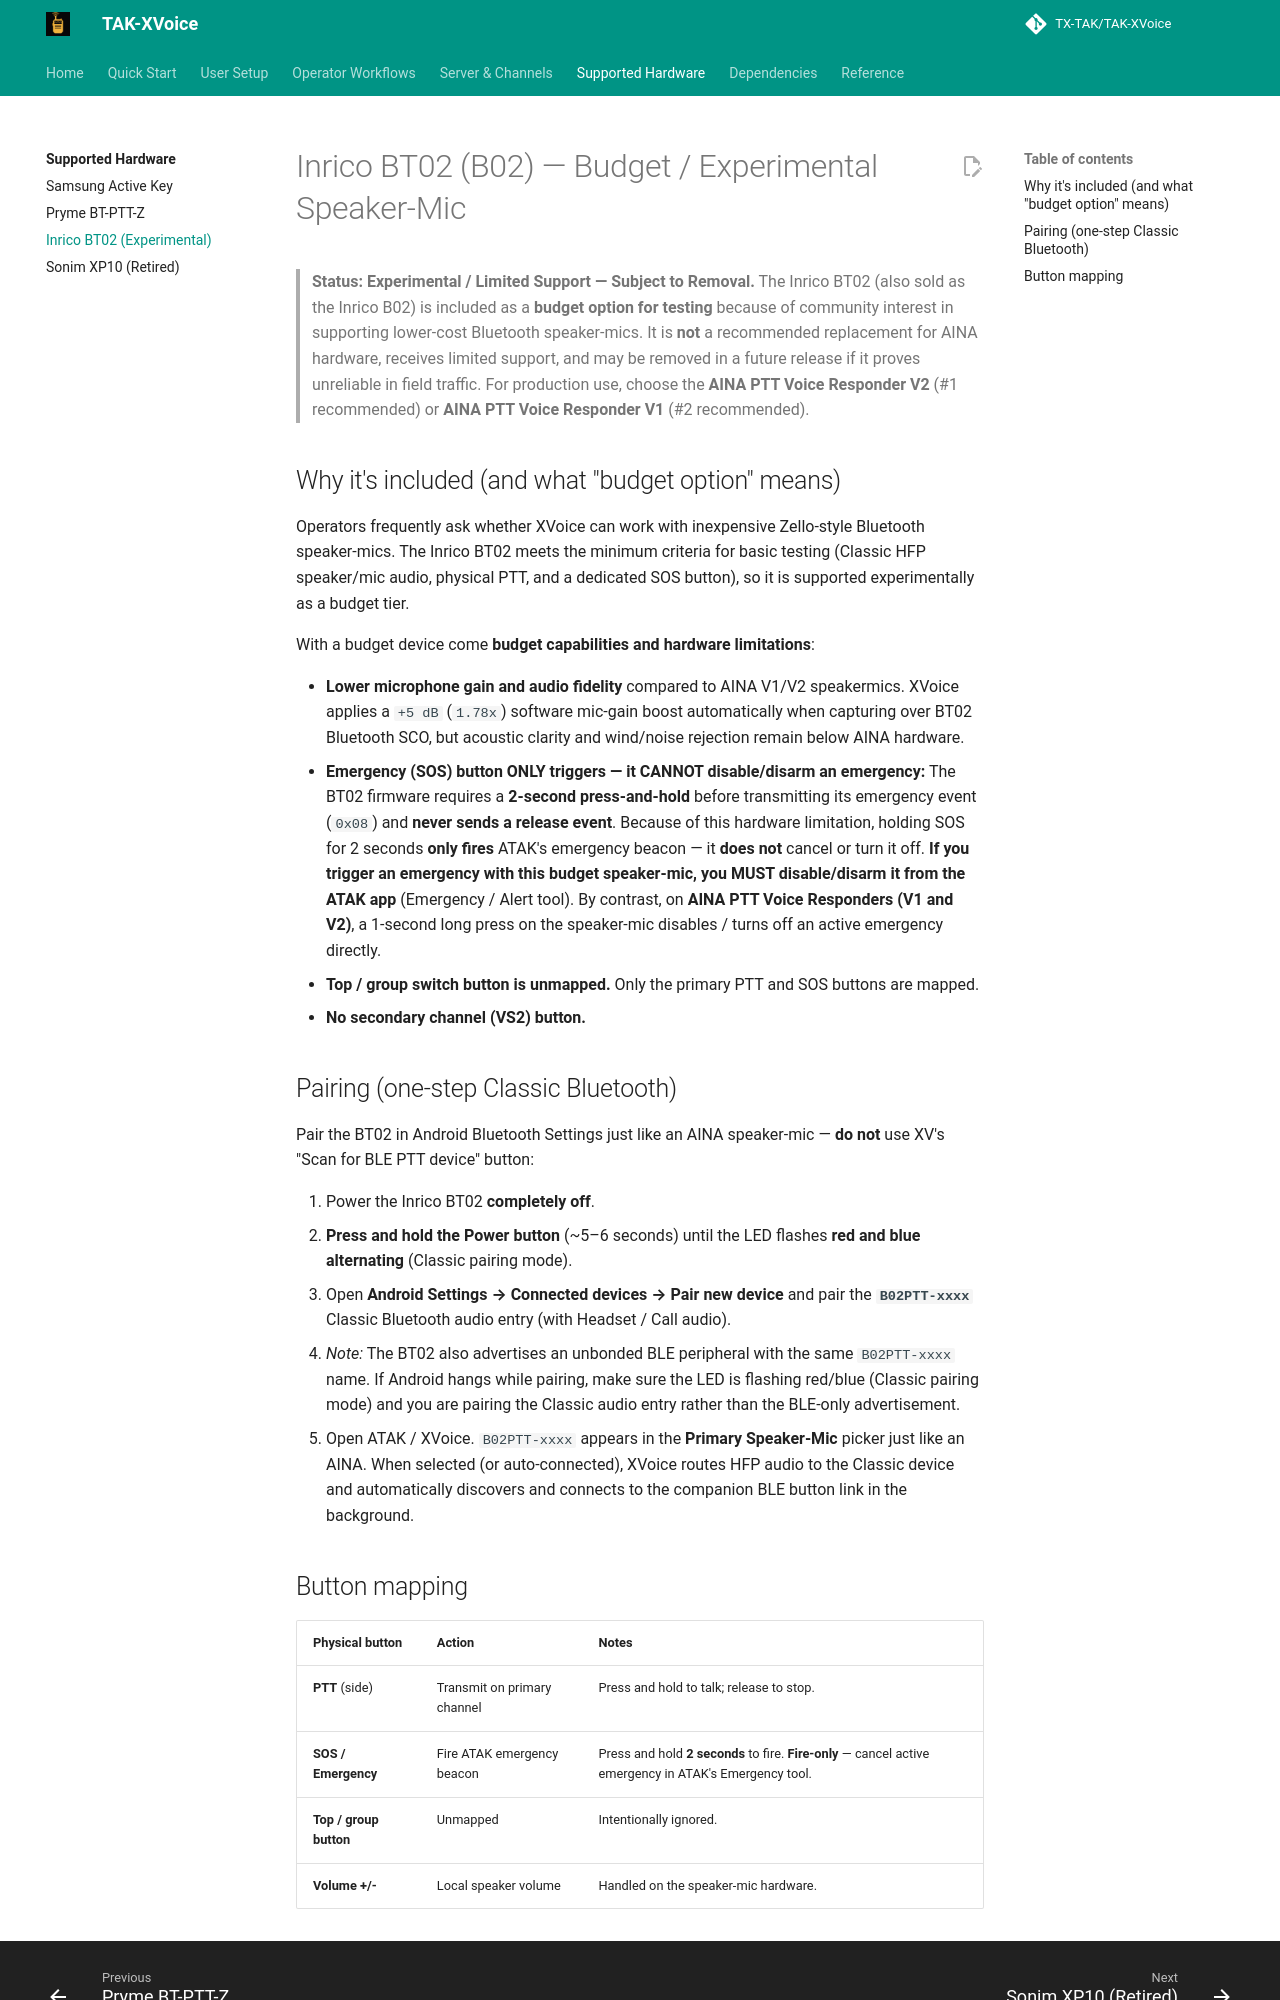

repository: TX-TAK/TAK-XVoice · page: hardware/inrico-bt02/index.html · generator: mkdocs

# Inrico BT02 (B02) — Budget / Experimental Speaker-Mic

> **Status: Experimental / Limited Support — Subject to Removal.**
> The Inrico BT02 (also sold as the Inrico B02) is included as a **budget
> option for testing** because of community interest in supporting
> lower-cost Bluetooth speaker-mics. It is **not** a recommended
> replacement for AINA hardware, receives limited support, and may be
> removed in a future release if it proves unreliable in field traffic.
> For production use, choose the **AINA PTT Voice Responder V2** (#1
> recommended) or **AINA PTT Voice Responder V1** (#2 recommended).

## Why it's included (and what "budget option" means)

Operators frequently ask whether XVoice can work with inexpensive
Zello-style Bluetooth speaker-mics. The Inrico BT02 meets the minimum
criteria for basic testing (Classic HFP speaker/mic audio, physical PTT,
and a dedicated SOS button), so it is supported experimentally as a
budget tier.

With a budget device come **budget capabilities and hardware
limitations**:

- **Lower microphone gain and audio fidelity** compared to AINA V1/V2
  speakermics. XVoice applies a `+5 dB` (`1.78x`) software mic-gain boost
  automatically when capturing over BT02 Bluetooth SCO, but acoustic
  clarity and wind/noise rejection remain below AINA hardware.
- **Emergency (SOS) button ONLY triggers — it CANNOT disable/disarm an
  emergency:** The BT02 firmware requires a **2-second press-and-hold**
  before transmitting its emergency event (`0x08`) and **never sends a
  release event**. Because of this hardware limitation, holding SOS for
  2 seconds **only fires** ATAK's emergency beacon — it **does not**
  cancel or turn it off. **If you trigger an emergency with this budget
  speaker-mic, you MUST disable/disarm it from the ATAK app** (Emergency
  / Alert tool). By contrast, on **AINA PTT Voice Responders (V1 and
  V2)**, a 1-second long press on the speaker-mic disables / turns off
  an active emergency directly.
- **Top / group switch button is unmapped.** Only the primary PTT and
  SOS buttons are mapped.
- **No secondary channel (VS2) button.**

## Pairing (one-step Classic Bluetooth)

Pair the BT02 in Android Bluetooth Settings just like an AINA
speaker-mic — **do not** use XV's "Scan for BLE PTT device" button:

1. Power the Inrico BT02 **completely off**.
2. **Press and hold the Power button** (~5–6 seconds) until the LED
   flashes **red and blue alternating** (Classic pairing mode).
3. Open **Android Settings → Connected devices → Pair new device** and
   pair the **`B02PTT-xxxx`** Classic Bluetooth audio entry (with
   Headset / Call audio).
   - *Note:* The BT02 also advertises an unbonded BLE peripheral with
     the same `B02PTT-xxxx` name. If Android hangs while pairing, make
     sure the LED is flashing red/blue (Classic pairing mode) and you
     are pairing the Classic audio entry rather than the BLE-only
     advertisement.
4. Open ATAK / XVoice. `B02PTT-xxxx` appears in the **Primary
   Speaker-Mic** picker just like an AINA. When selected (or
   auto-connected), XVoice routes HFP audio to the Classic device and
   automatically discovers and connects to the companion BLE button link
   in the background.
